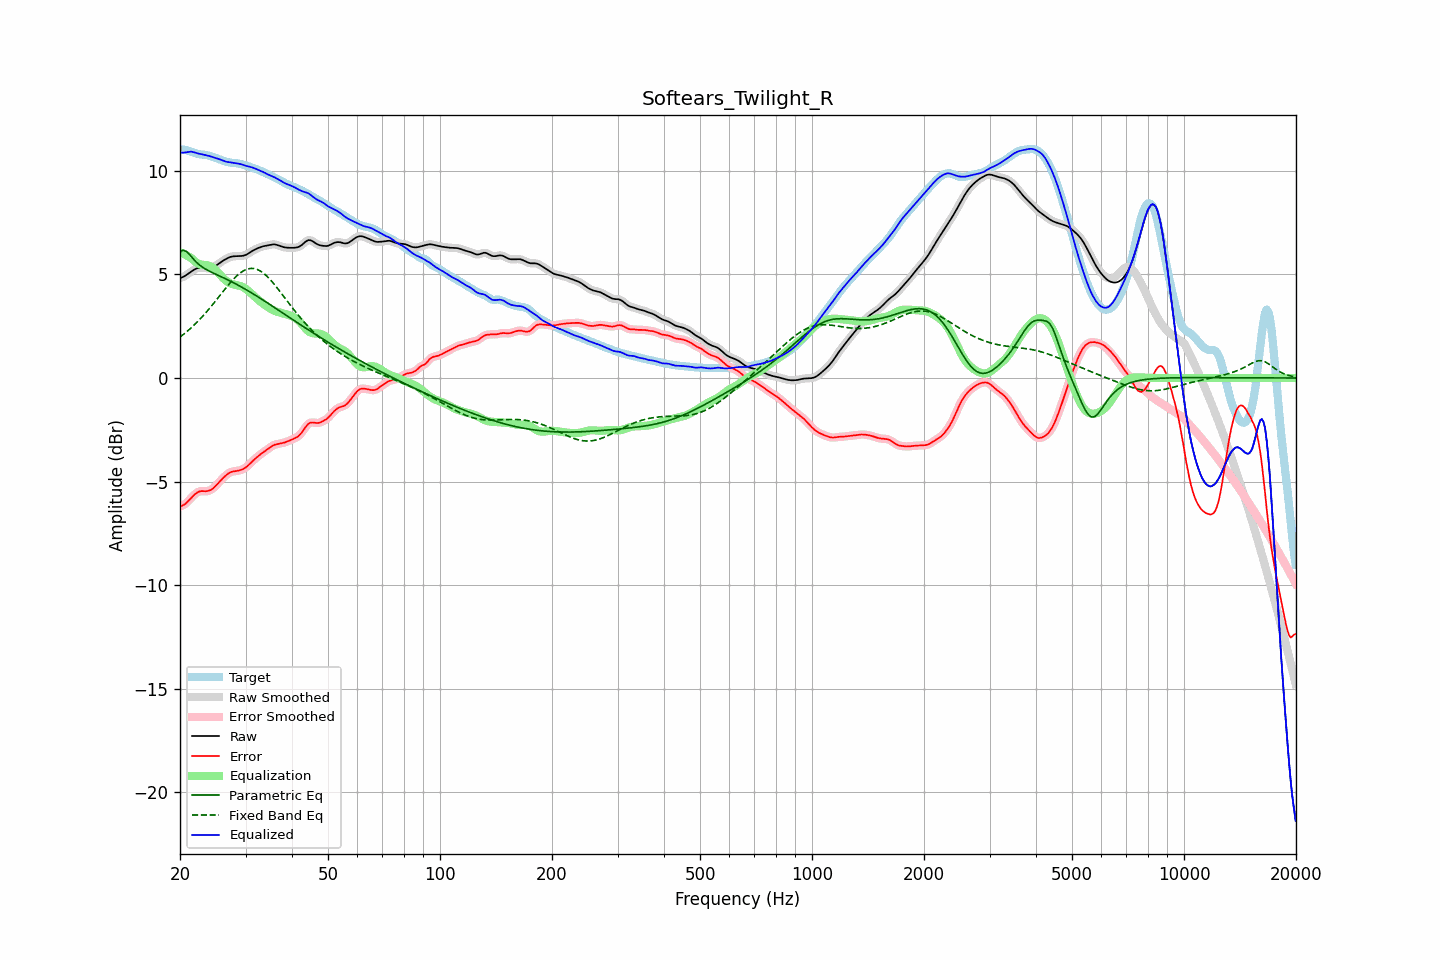

The file beside this chart, header and first rows:
frequency, raw, error, smoothed, error_smoothed, equalization, parametric_eq, fixed_band_eq, equalized_raw, equalized_smoothed, target
20.00, 4.82, -6.20, 4.82, -6.20, 6.06, 6.09, 1.98, 10.88, 10.88, 11.01
20.20, 4.85, -6.17, 4.85, -6.17, 6.03, 6.13, 2.04, 10.88, 10.88, 11.02
20.40, 4.88, -6.14, 4.88, -6.14, 6.00, 6.17, 2.10, 10.88, 10.88, 11.02
20.61, 4.92, -6.09, 4.93, -6.09, 5.96, 6.14, 2.16, 10.88, 10.89, 11.02
20.81, 4.97, -6.03, 4.97, -6.03, 5.92, 6.11, 2.22, 10.90, 10.90, 11.00
21.02, 5.03, -5.95, 5.03, -5.95, 5.88, 6.03, 2.29, 10.91, 10.91, 10.98
21.23, 5.08, -5.87, 5.08, -5.87, 5.84, 5.95, 2.36, 10.92, 10.92, 10.96
21.44, 5.14, -5.79, 5.14, -5.79, 5.79, 5.86, 2.43, 10.93, 10.93, 10.93
21.66, 5.19, -5.71, 5.19, -5.71, 5.72, 5.77, 2.50, 10.91, 10.91, 10.90
21.87, 5.24, -5.63, 5.24, -5.63, 5.65, 5.69, 2.57, 10.89, 10.89, 10.87
22.09, 5.28, -5.57, 5.28, -5.57, 5.59, 5.60, 2.65, 10.86, 10.86, 10.84
22.31, 5.31, -5.52, 5.31, -5.52, 5.54, 5.53, 2.73, 10.84, 10.84, 10.82
22.54, 5.32, -5.48, 5.32, -5.48, 5.50, 5.46, 2.81, 10.83, 10.83, 10.80
22.76, 5.33, -5.46, 5.33, -5.46, 5.48, 5.41, 2.89, 10.81, 10.81, 10.79
22.99, 5.32, -5.46, 5.32, -5.46, 5.47, 5.35, 2.97, 10.79, 10.79, 10.78
23.22, 5.31, -5.47, 5.31, -5.46, 5.46, 5.30, 3.06, 10.77, 10.77, 10.78
23.45, 5.30, -5.47, 5.30, -5.46, 5.45, 5.25, 3.15, 10.76, 10.76, 10.77
23.69, 5.30, -5.46, 5.30, -5.46, 5.44, 5.21, 3.24, 10.74, 10.74, 10.75
23.92, 5.30, -5.44, 5.30, -5.44, 5.42, 5.17, 3.33, 10.72, 10.72, 10.74
24.16, 5.31, -5.41, 5.31, -5.41, 5.39, 5.13, 3.42, 10.70, 10.70, 10.71
24.40, 5.33, -5.36, 5.33, -5.36, 5.35, 5.09, 3.51, 10.67, 10.67, 10.69
24.65, 5.36, -5.30, 5.36, -5.30, 5.29, 5.06, 3.61, 10.65, 10.65, 10.66
24.89, 5.40, -5.22, 5.41, -5.22, 5.22, 5.02, 3.71, 10.62, 10.62, 10.63
25.14, 5.46, -5.14, 5.46, -5.14, 5.14, 4.98, 3.80, 10.60, 10.60, 10.60
25.39, 5.52, -5.05, 5.52, -5.05, 5.06, 4.95, 3.90, 10.58, 10.58, 10.57
25.65, 5.57, -4.97, 5.57, -4.97, 4.97, 4.91, 4.00, 10.55, 10.55, 10.54
25.91, 5.63, -4.89, 5.63, -4.89, 4.89, 4.88, 4.10, 10.52, 10.52, 10.51
26.16, 5.67, -4.81, 5.67, -4.81, 4.81, 4.84, 4.20, 10.49, 10.49, 10.49
26.43, 5.72, -4.74, 5.72, -4.74, 4.74, 4.80, 4.29, 10.46, 10.46, 10.46
26.69, 5.76, -4.67, 5.76, -4.67, 4.68, 4.77, 4.39, 10.44, 10.44, 10.43
26.96, 5.80, -4.61, 5.80, -4.61, 4.62, 4.73, 4.48, 10.43, 10.43, 10.42
27.23, 5.84, -4.56, 5.83, -4.57, 4.58, 4.69, 4.57, 10.42, 10.41, 10.40
27.50, 5.86, -4.53, 5.86, -4.53, 4.55, 4.65, 4.66, 10.40, 10.40, 10.39
27.77, 5.87, -4.51, 5.87, -4.51, 4.52, 4.61, 4.75, 10.39, 10.39, 10.38
28.05, 5.88, -4.50, 5.88, -4.50, 4.50, 4.57, 4.83, 10.38, 10.38, 10.38
28.33, 5.88, -4.49, 5.88, -4.49, 4.49, 4.53, 4.90, 10.37, 10.37, 10.37
28.62, 5.88, -4.48, 5.88, -4.47, 4.47, 4.49, 4.98, 10.35, 10.35, 10.36
28.90, 5.89, -4.46, 5.89, -4.46, 4.45, 4.45, 5.04, 10.34, 10.34, 10.34
29.19, 5.89, -4.43, 5.89, -4.43, 4.43, 4.40, 5.10, 10.32, 10.32, 10.32
29.48, 5.90, -4.41, 5.90, -4.40, 4.39, 4.36, 5.15, 10.29, 10.29, 10.30
29.78, 5.92, -4.36, 5.92, -4.36, 4.35, 4.32, 5.20, 10.27, 10.27, 10.28
30.08, 5.94, -4.31, 5.95, -4.31, 4.30, 4.27, 5.23, 10.24, 10.25, 10.26
30.38, 5.99, -4.25, 5.99, -4.25, 4.24, 4.23, 5.26, 10.22, 10.23, 10.23
30.68, 6.04, -4.17, 6.03, -4.17, 4.17, 4.18, 5.28, 10.21, 10.21, 10.21
30.99, 6.09, -4.10, 6.09, -4.10, 4.10, 4.13, 5.29, 10.19, 10.19, 10.18
31.30, 6.13, -4.02, 6.13, -4.02, 4.03, 4.09, 5.29, 10.16, 10.16, 10.16
31.61, 6.18, -3.95, 6.18, -3.95, 3.96, 4.04, 5.28, 10.13, 10.13, 10.13
31.93, 6.22, -3.88, 6.22, -3.88, 3.88, 3.99, 5.27, 10.10, 10.10, 10.10
32.24, 6.25, -3.81, 6.25, -3.81, 3.82, 3.94, 5.24, 10.07, 10.07, 10.07
32.57, 6.28, -3.75, 6.28, -3.75, 3.75, 3.89, 5.21, 10.04, 10.04, 10.03
32.89, 6.32, -3.69, 6.32, -3.69, 3.69, 3.84, 5.16, 10.00, 10.00, 10.00
33.22, 6.34, -3.63, 6.34, -3.63, 3.63, 3.80, 5.11, 9.97, 9.97, 9.97
33.55, 6.36, -3.57, 6.36, -3.57, 3.57, 3.75, 5.06, 9.93, 9.93, 9.94
33.89, 6.38, -3.52, 6.38, -3.52, 3.51, 3.70, 4.99, 9.89, 9.89, 9.90
34.23, 6.39, -3.47, 6.40, -3.46, 3.46, 3.65, 4.92, 9.85, 9.85, 9.86
34.57, 6.41, -3.41, 6.41, -3.41, 3.40, 3.59, 4.84, 9.81, 9.81, 9.82
34.92, 6.43, -3.35, 6.43, -3.35, 3.35, 3.54, 4.76, 9.78, 9.78, 9.78
35.27, 6.44, -3.30, 6.44, -3.30, 3.31, 3.49, 4.67, 9.75, 9.75, 9.74
35.62, 6.45, -3.26, 6.45, -3.26, 3.27, 3.44, 4.58, 9.72, 9.72, 9.71
35.97, 6.45, -3.22, 6.45, -3.22, 3.23, 3.39, 4.49, 9.68, 9.68, 9.67
... 635 more rows
